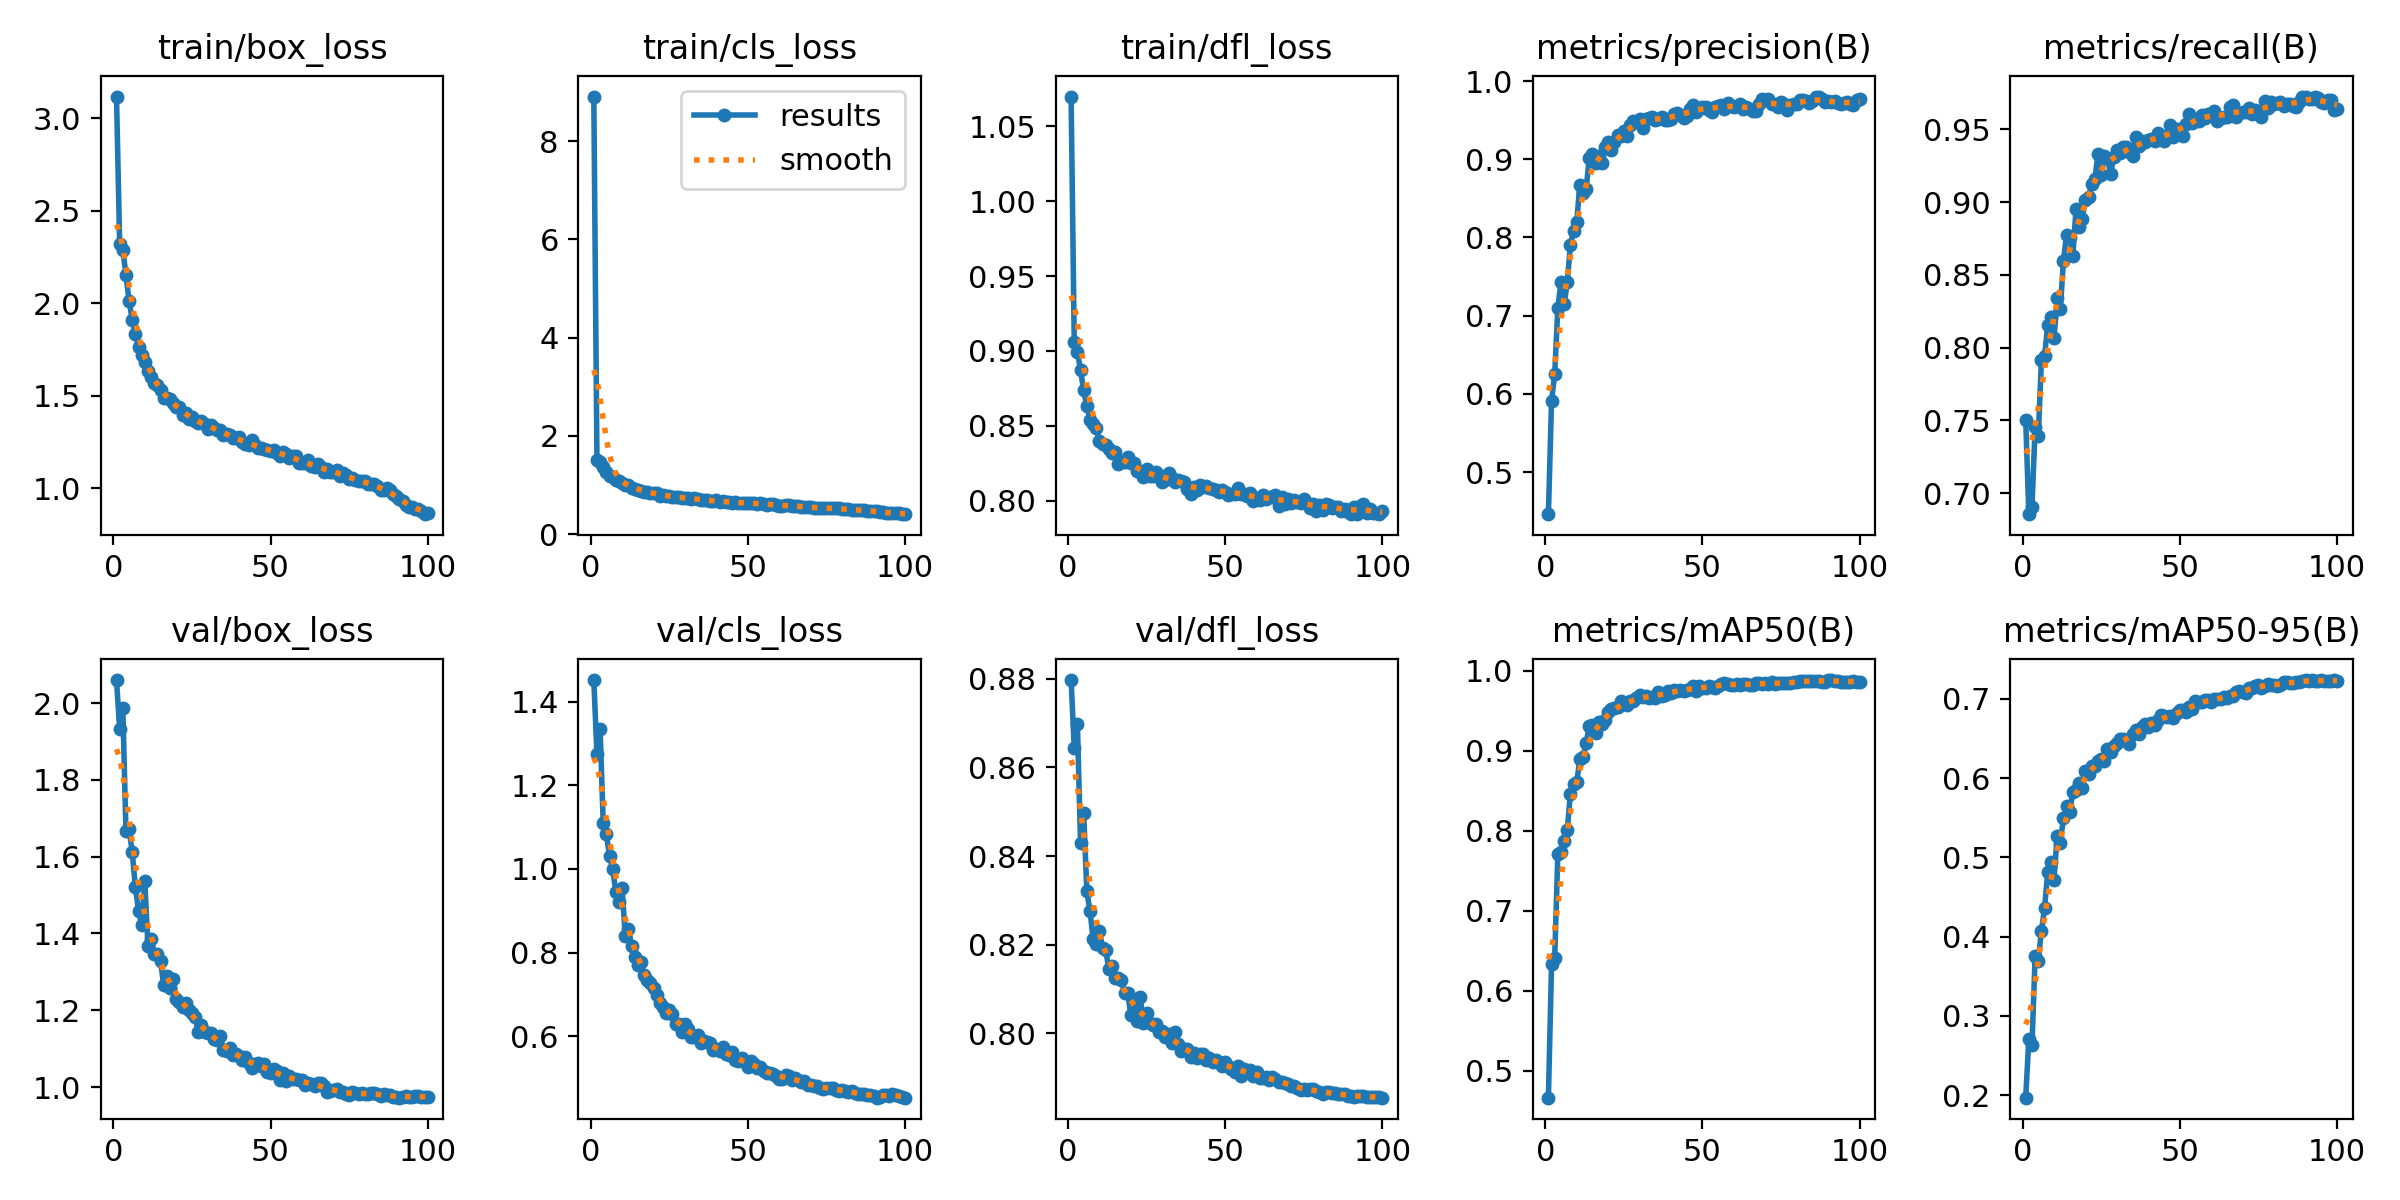

The data file committed next to this chart (first rows):
epoch, train/box_loss, train/cls_loss, train/dfl_loss, metrics/precision(B), metrics/recall(B), metrics/mAP50(B), metrics/mAP50-95(B), val/box_loss, val/cls_loss, val/dfl_loss, lr/pg0, lr/pg1, lr/pg2
1, 3.116, 8.908, 1.07, 0.4462, 0.7505, 0.4666, 0.1969, 2.06, 1.451, 0.8797, 0.003327, 0.003327, 0.003327
2, 2.321, 1.517, 0.9061, 0.5911, 0.6855, 0.6336, 0.2712, 1.933, 1.275, 0.8645, 0.006594, 0.006594, 0.006594
3, 2.288, 1.462, 0.8996, 0.6253, 0.6905, 0.6414, 0.2634, 1.988, 1.335, 0.8698, 0.009796, 0.009796, 0.009796
4, 2.155, 1.376, 0.8871, 0.7097, 0.7457, 0.7707, 0.376, 1.667, 1.109, 0.8429, 0.009703, 0.009703, 0.009703
5, 2.011, 1.26, 0.8737, 0.7435, 0.7392, 0.7738, 0.3698, 1.672, 1.082, 0.8497, 0.009703, 0.009703, 0.009703
6, 1.912, 1.193, 0.863, 0.7143, 0.7915, 0.7869, 0.4076, 1.612, 1.031, 0.832, 0.009604, 0.009604, 0.009604
7, 1.834, 1.156, 0.8542, 0.7427, 0.794, 0.801, 0.4361, 1.521, 1, 0.8277, 0.009505, 0.009505, 0.009505
8, 1.762, 1.106, 0.8511, 0.791, 0.8154, 0.8465, 0.4818, 1.459, 0.9443, 0.8213, 0.009406, 0.009406, 0.009406
9, 1.722, 1.086, 0.8484, 0.8088, 0.8207, 0.8584, 0.4942, 1.422, 0.922, 0.82, 0.009307, 0.009307, 0.009307
10, 1.685, 1.05, 0.8401, 0.8196, 0.8064, 0.8606, 0.4719, 1.536, 0.9552, 0.8231, 0.009208, 0.009208, 0.009208
11, 1.632, 1.006, 0.8382, 0.8675, 0.834, 0.8894, 0.5266, 1.368, 0.84, 0.8193, 0.009109, 0.009109, 0.009109
12, 1.599, 0.9952, 0.8374, 0.8569, 0.8262, 0.8916, 0.5186, 1.387, 0.8566, 0.8187, 0.00901, 0.00901, 0.00901
13, 1.568, 0.9423, 0.8346, 0.862, 0.8595, 0.9093, 0.5498, 1.347, 0.8166, 0.8146, 0.008911, 0.008911, 0.008911
14, 1.557, 0.9281, 0.8316, 0.9017, 0.8775, 0.931, 0.5647, 1.348, 0.7894, 0.8152, 0.008812, 0.008812, 0.008812
15, 1.532, 0.9073, 0.8325, 0.9071, 0.876, 0.9319, 0.5579, 1.329, 0.7713, 0.8125, 0.008713, 0.008713, 0.008713
16, 1.486, 0.8838, 0.8243, 0.8946, 0.863, 0.9225, 0.583, 1.265, 0.7781, 0.8125, 0.008614, 0.008614, 0.008614
17, 1.489, 0.8661, 0.826, 0.9045, 0.8951, 0.9359, 0.5855, 1.289, 0.7454, 0.812, 0.008515, 0.008515, 0.008515
18, 1.483, 0.8672, 0.8258, 0.8951, 0.8829, 0.9331, 0.5943, 1.257, 0.7334, 0.8091, 0.008416, 0.008416, 0.008416
19, 1.46, 0.8363, 0.8292, 0.916, 0.8887, 0.9387, 0.5873, 1.283, 0.7276, 0.8091, 0.008317, 0.008317, 0.008317
20, 1.438, 0.8312, 0.8253, 0.9218, 0.9017, 0.9487, 0.6086, 1.23, 0.7145, 0.804, 0.008218, 0.008218, 0.008218
21, 1.44, 0.8283, 0.8249, 0.9125, 0.9035, 0.9526, 0.6047, 1.223, 0.6991, 0.8069, 0.008119, 0.008119, 0.008119
22, 1.394, 0.7858, 0.8201, 0.9223, 0.9125, 0.9536, 0.6159, 1.208, 0.68, 0.8028, 0.00802, 0.00802, 0.00802
23, 1.407, 0.7887, 0.8197, 0.9309, 0.9162, 0.9545, 0.6156, 1.219, 0.6706, 0.8081, 0.007921, 0.007921, 0.007921
24, 1.374, 0.7781, 0.8157, 0.9301, 0.933, 0.9623, 0.622, 1.2, 0.655, 0.8024, 0.007822, 0.007822, 0.007822
25, 1.385, 0.7829, 0.821, 0.9363, 0.9185, 0.9585, 0.6243, 1.192, 0.6618, 0.8045, 0.007723, 0.007723, 0.007723
26, 1.366, 0.7628, 0.8166, 0.9297, 0.9319, 0.9573, 0.6219, 1.184, 0.6528, 0.8023, 0.007624, 0.007624, 0.007624
27, 1.351, 0.7527, 0.8167, 0.9437, 0.9304, 0.9619, 0.6375, 1.143, 0.6283, 0.8019, 0.007525, 0.007525, 0.007525
28, 1.364, 0.7624, 0.8193, 0.9494, 0.9191, 0.9622, 0.6327, 1.161, 0.629, 0.8022, 0.007426, 0.007426, 0.007426
29, 1.35, 0.7383, 0.8172, 0.9481, 0.9311, 0.9655, 0.6406, 1.144, 0.6089, 0.8004, 0.007327, 0.007327, 0.007327
30, 1.319, 0.7278, 0.8123, 0.9512, 0.9355, 0.9691, 0.6446, 1.14, 0.6285, 0.8005, 0.007228, 0.007228, 0.007228
31, 1.344, 0.7263, 0.8136, 0.9401, 0.9337, 0.9673, 0.6493, 1.14, 0.6181, 0.7991, 0.007129, 0.007129, 0.007129
32, 1.327, 0.719, 0.8185, 0.9515, 0.9375, 0.9686, 0.65, 1.125, 0.5981, 0.7997, 0.00703, 0.00703, 0.00703
33, 1.315, 0.7287, 0.8154, 0.9523, 0.9378, 0.9662, 0.6479, 1.121, 0.5986, 0.7979, 0.006931, 0.006931, 0.006931
34, 1.317, 0.7181, 0.8123, 0.9545, 0.9341, 0.9673, 0.6435, 1.134, 0.6037, 0.8003, 0.006832, 0.006832, 0.006832
35, 1.288, 0.697, 0.814, 0.9497, 0.9315, 0.9664, 0.6563, 1.096, 0.5848, 0.7975, 0.006733, 0.006733, 0.006733
36, 1.296, 0.7015, 0.813, 0.9511, 0.9445, 0.9731, 0.6614, 1.093, 0.5876, 0.796, 0.006634, 0.006634, 0.006634
37, 1.287, 0.6904, 0.8128, 0.9544, 0.9385, 0.9679, 0.6553, 1.101, 0.5862, 0.7964, 0.006535, 0.006535, 0.006535
38, 1.272, 0.675, 0.8076, 0.9501, 0.9421, 0.9697, 0.6642, 1.085, 0.5833, 0.7964, 0.006436, 0.006436, 0.006436
39, 1.271, 0.6734, 0.8043, 0.9505, 0.941, 0.975, 0.6683, 1.087, 0.5658, 0.7946, 0.006337, 0.006337, 0.006337
40, 1.275, 0.69, 0.8093, 0.9516, 0.9425, 0.9716, 0.6652, 1.081, 0.5684, 0.7955, 0.006238, 0.006238, 0.006238
41, 1.254, 0.664, 0.8071, 0.9577, 0.943, 0.9759, 0.6697, 1.072, 0.5646, 0.7944, 0.006139, 0.006139, 0.006139
42, 1.24, 0.6653, 0.8105, 0.9588, 0.9423, 0.9745, 0.667, 1.079, 0.5751, 0.7954, 0.00604, 0.00604, 0.00604
43, 1.232, 0.6515, 0.8089, 0.9572, 0.9475, 0.9756, 0.6734, 1.063, 0.5563, 0.7954, 0.005941, 0.005941, 0.005941
44, 1.261, 0.664, 0.81, 0.9525, 0.9432, 0.9744, 0.6794, 1.049, 0.5548, 0.794, 0.005842, 0.005842, 0.005842
45, 1.234, 0.6419, 0.8088, 0.955, 0.942, 0.9761, 0.6789, 1.06, 0.5621, 0.7943, 0.005743, 0.005743, 0.005743
46, 1.218, 0.6545, 0.8076, 0.9639, 0.9455, 0.9769, 0.6777, 1.061, 0.5433, 0.7935, 0.005644, 0.005644, 0.005644
47, 1.216, 0.6394, 0.8071, 0.97, 0.9527, 0.9813, 0.6783, 1.056, 0.5406, 0.794, 0.005545, 0.005545, 0.005545
48, 1.214, 0.6257, 0.8057, 0.9604, 0.9448, 0.9753, 0.676, 1.06, 0.5473, 0.7935, 0.005446, 0.005446, 0.005446
49, 1.21, 0.6374, 0.8071, 0.9645, 0.95, 0.9805, 0.682, 1.04, 0.5371, 0.7927, 0.005347, 0.005347, 0.005347
50, 1.203, 0.6351, 0.806, 0.9664, 0.95, 0.9788, 0.6858, 1.037, 0.5254, 0.7934, 0.005248, 0.005248, 0.005248
51, 1.207, 0.6286, 0.8041, 0.9668, 0.9455, 0.9784, 0.6857, 1.048, 0.5409, 0.7926, 0.005149, 0.005149, 0.005149
52, 1.192, 0.6287, 0.8045, 0.963, 0.9535, 0.9804, 0.6835, 1.042, 0.5326, 0.7919, 0.00505, 0.00505, 0.00505
53, 1.177, 0.6183, 0.8047, 0.961, 0.9603, 0.9802, 0.6896, 1.02, 0.5249, 0.7913, 0.004951, 0.004951, 0.004951
54, 1.198, 0.6286, 0.8084, 0.9666, 0.9542, 0.9787, 0.6867, 1.037, 0.5268, 0.7926, 0.004852, 0.004852, 0.004852
55, 1.185, 0.6169, 0.8043, 0.9681, 0.9555, 0.9815, 0.6969, 1.015, 0.516, 0.7903, 0.004753, 0.004753, 0.004753
56, 1.163, 0.5907, 0.8047, 0.9696, 0.9558, 0.9837, 0.6965, 1.03, 0.512, 0.792, 0.004654, 0.004654, 0.004654
57, 1.173, 0.6158, 0.8029, 0.9643, 0.9597, 0.9846, 0.6964, 1.022, 0.513, 0.7912, 0.004555, 0.004555, 0.004555
58, 1.174, 0.6044, 0.8054, 0.9716, 0.9579, 0.9838, 0.699, 1.022, 0.5103, 0.7917, 0.004456, 0.004456, 0.004456
59, 1.137, 0.5941, 0.8001, 0.9677, 0.9604, 0.9823, 0.6992, 1.018, 0.5041, 0.7904, 0.004357, 0.004357, 0.004357
60, 1.137, 0.5806, 0.8017, 0.9668, 0.9605, 0.9827, 0.6959, 1.019, 0.4982, 0.7912, 0.004258, 0.004258, 0.004258
... 40 more rows
